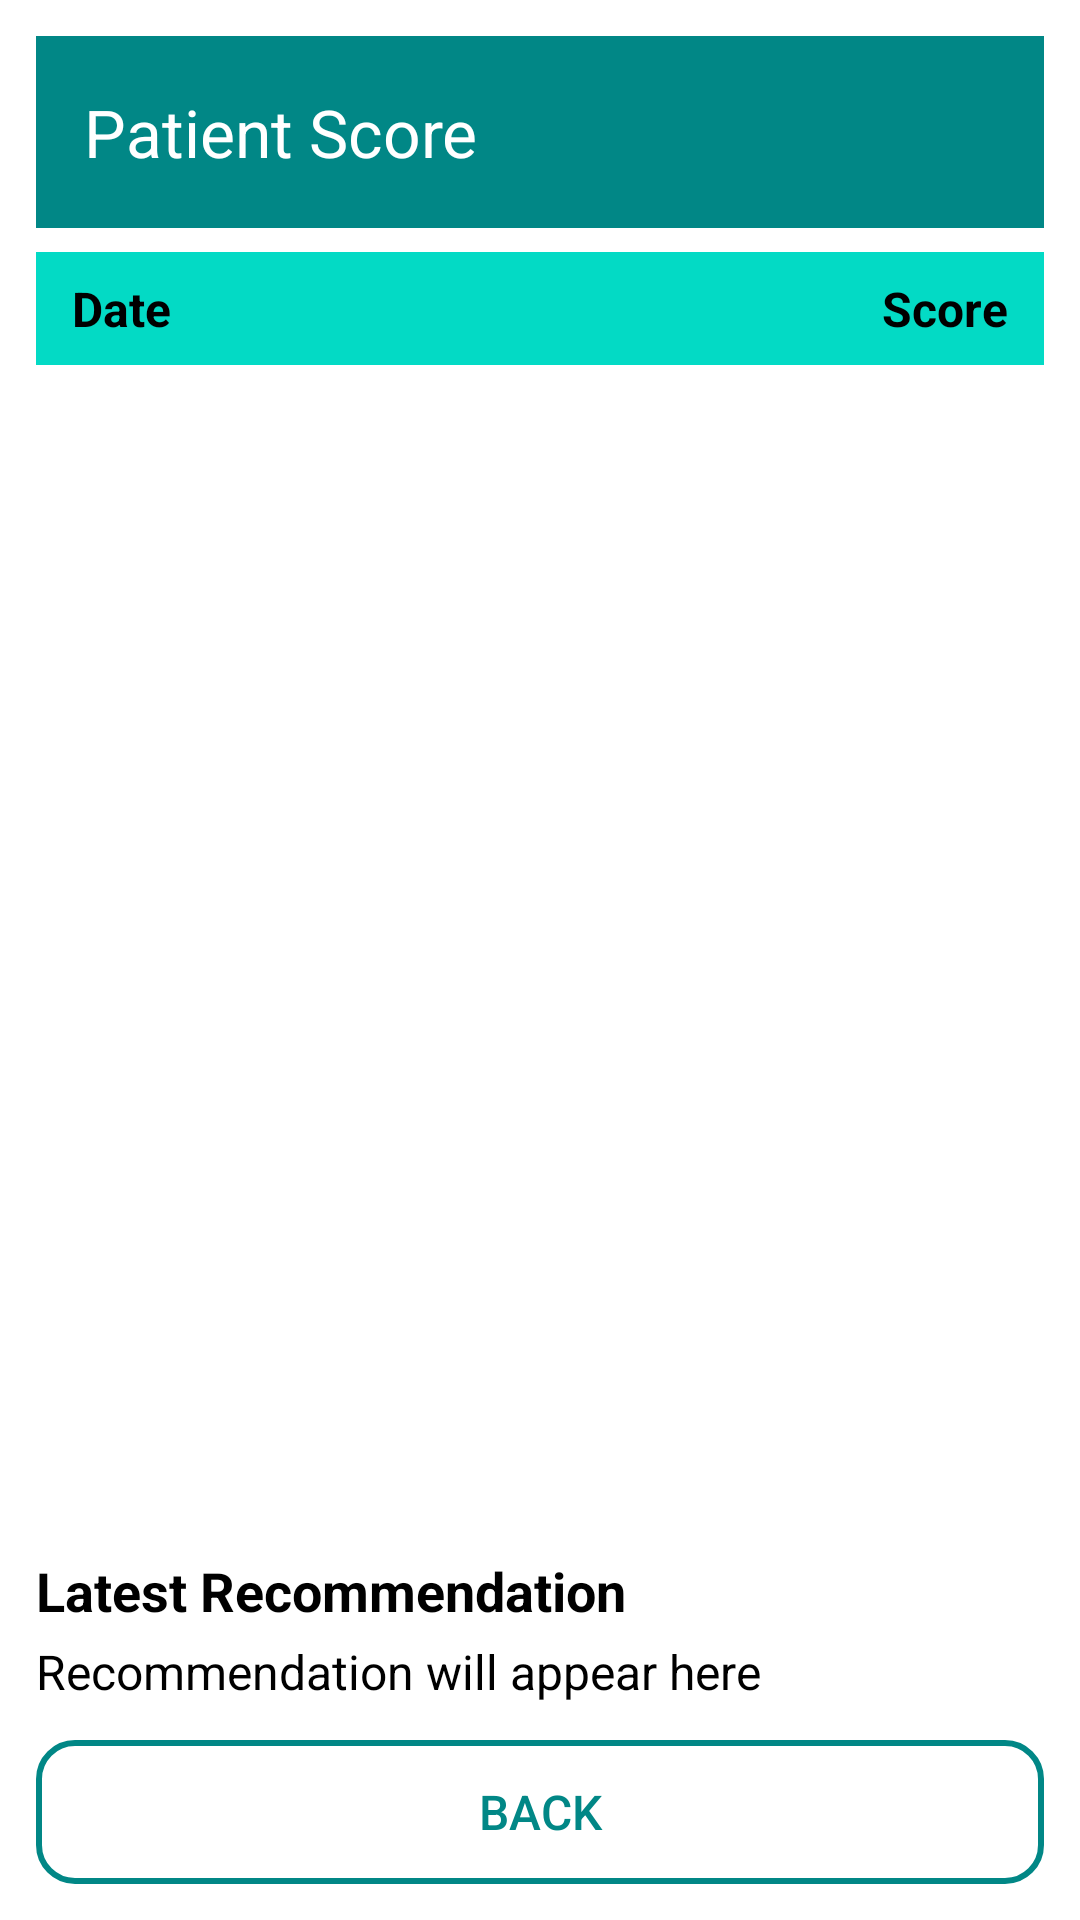

This screen was rendered from an Android layout file. Write that file and the resources it references.
<!-- AndroidManifest.xml: application theme Theme.RenalGuard -->
<!-- res/layout/activity_score_result.xml -->
<?xml version="1.0" encoding="utf-8"?>
<LinearLayout xmlns:android="http://schemas.android.com/apk/res/android"
    xmlns:app="http://schemas.android.com/apk/res-auto"
    android:layout_width="match_parent"
    android:layout_height="match_parent"
    android:orientation="vertical"
    android:background="?attr/colorSurface"
    android:padding="12dp">

    
    <com.google.android.material.appbar.MaterialToolbar
        android:id="@+id/topAppBar"
        android:layout_width="match_parent"
        android:layout_height="?attr/actionBarSize"
        android:background="?attr/colorPrimary"
        app:title="Patient Score"
        app:titleTextColor="?attr/colorOnPrimary"
        app:navigationIcon="@drawable/ic_back"
        app:navigationContentDescription="Back" />

    
    <LinearLayout
        android:layout_width="match_parent"
        android:layout_height="wrap_content"
        android:orientation="horizontal"
        android:paddingHorizontal="12dp"
        android:paddingVertical="8dp"
        android:background="@color/teal_200"
        android:layout_marginTop="8dp">

        <TextView
            android:layout_width="0dp"
            android:layout_height="wrap_content"
            android:layout_weight="1"
            android:text="Date"
            android:textStyle="bold"
            android:textSize="16sp"
            android:textColor="@android:color/black" />

        <TextView
            android:layout_width="wrap_content"
            android:layout_height="wrap_content"
            android:text="Score"
            android:textStyle="bold"
            android:textSize="16sp"
            android:textColor="@android:color/black" />
    </LinearLayout>

    
    <androidx.recyclerview.widget.RecyclerView
        android:id="@+id/rvScores"
        android:layout_width="match_parent"
        android:layout_height="0dp"
        android:layout_weight="1"
        android:layout_marginTop="4dp" />

    
    <TextView
        android:layout_width="match_parent"
        android:layout_height="wrap_content"
        android:text="Latest Recommendation"
        android:textStyle="bold"
        android:textSize="18sp"
        android:textColor="?attr/colorOnSurface"
        android:layout_marginTop="12dp"
        android:layout_marginBottom="4dp" />

    <TextView
        android:id="@+id/tvRecommendation"
        android:layout_width="match_parent"
        android:layout_height="wrap_content"
        android:text="Recommendation will appear here"
        android:textSize="16sp"
        android:textColor="?attr/colorOnSurface"
        android:layout_marginBottom="12dp" />

    
    <Button
        android:id="@+id/btnBack"
        android:layout_width="match_parent"
        android:layout_height="wrap_content"
        android:text="Back"
        android:textSize="16sp"
        android:textColor="?attr/colorPrimary"
        android:background="@drawable/bg_button_outline" />

</LinearLayout>
<!-- resources referenced by this layout -->
<resources>
  <color name="teal_200">#03DAC5</color>
  <!-- drawable bg_button_outline (drawable) -->
  <shape xmlns:android="http://schemas.android.com/apk/res/android"
      android:shape="rectangle">
  
      
      <solid android:color="@android:color/transparent" />
  
      
      <stroke
          android:width="2dp"
          android:color="@color/teal_700" />
  
      
      <corners android:radius="12dp" />
  
      
      <padding
          android:left="12dp"
          android:top="8dp"
          android:right="12dp"
          android:bottom="8dp" />
  </shape>
  <style name="Theme.RenalGuard" parent="Base.Theme.RenalGuard" />
  <color name="teal_700">#018786</color>
  <style name="Base.Theme.RenalGuard" parent="Theme.Material3.DayNight.NoActionBar">
          <item name="colorPrimary">@color/teal_700</item>
          <item name="colorOnPrimary">@android:color/white</item>
          <item name="colorSecondary">@color/teal_200</item>
          <item name="colorOnSecondary">@android:color/black</item>
          <item name="android:statusBarColor" tools:targetApi="l">?attr/colorPrimary</item>
          <item name="android:navigationBarColor">@android:color/transparent</item>
          <item name="android:windowTranslucentStatus">true</item>
          <item name="android:windowTranslucentNavigation">true</item>
  
          
          <item name="colorSurface">@color/light_surface</item>
          <item name="colorOnSurface">@color/light_on_surface</item>
      </style>
  <color name="light_surface">#FFFFFF</color>
  <color name="light_on_surface">#000000</color>
</resources>
